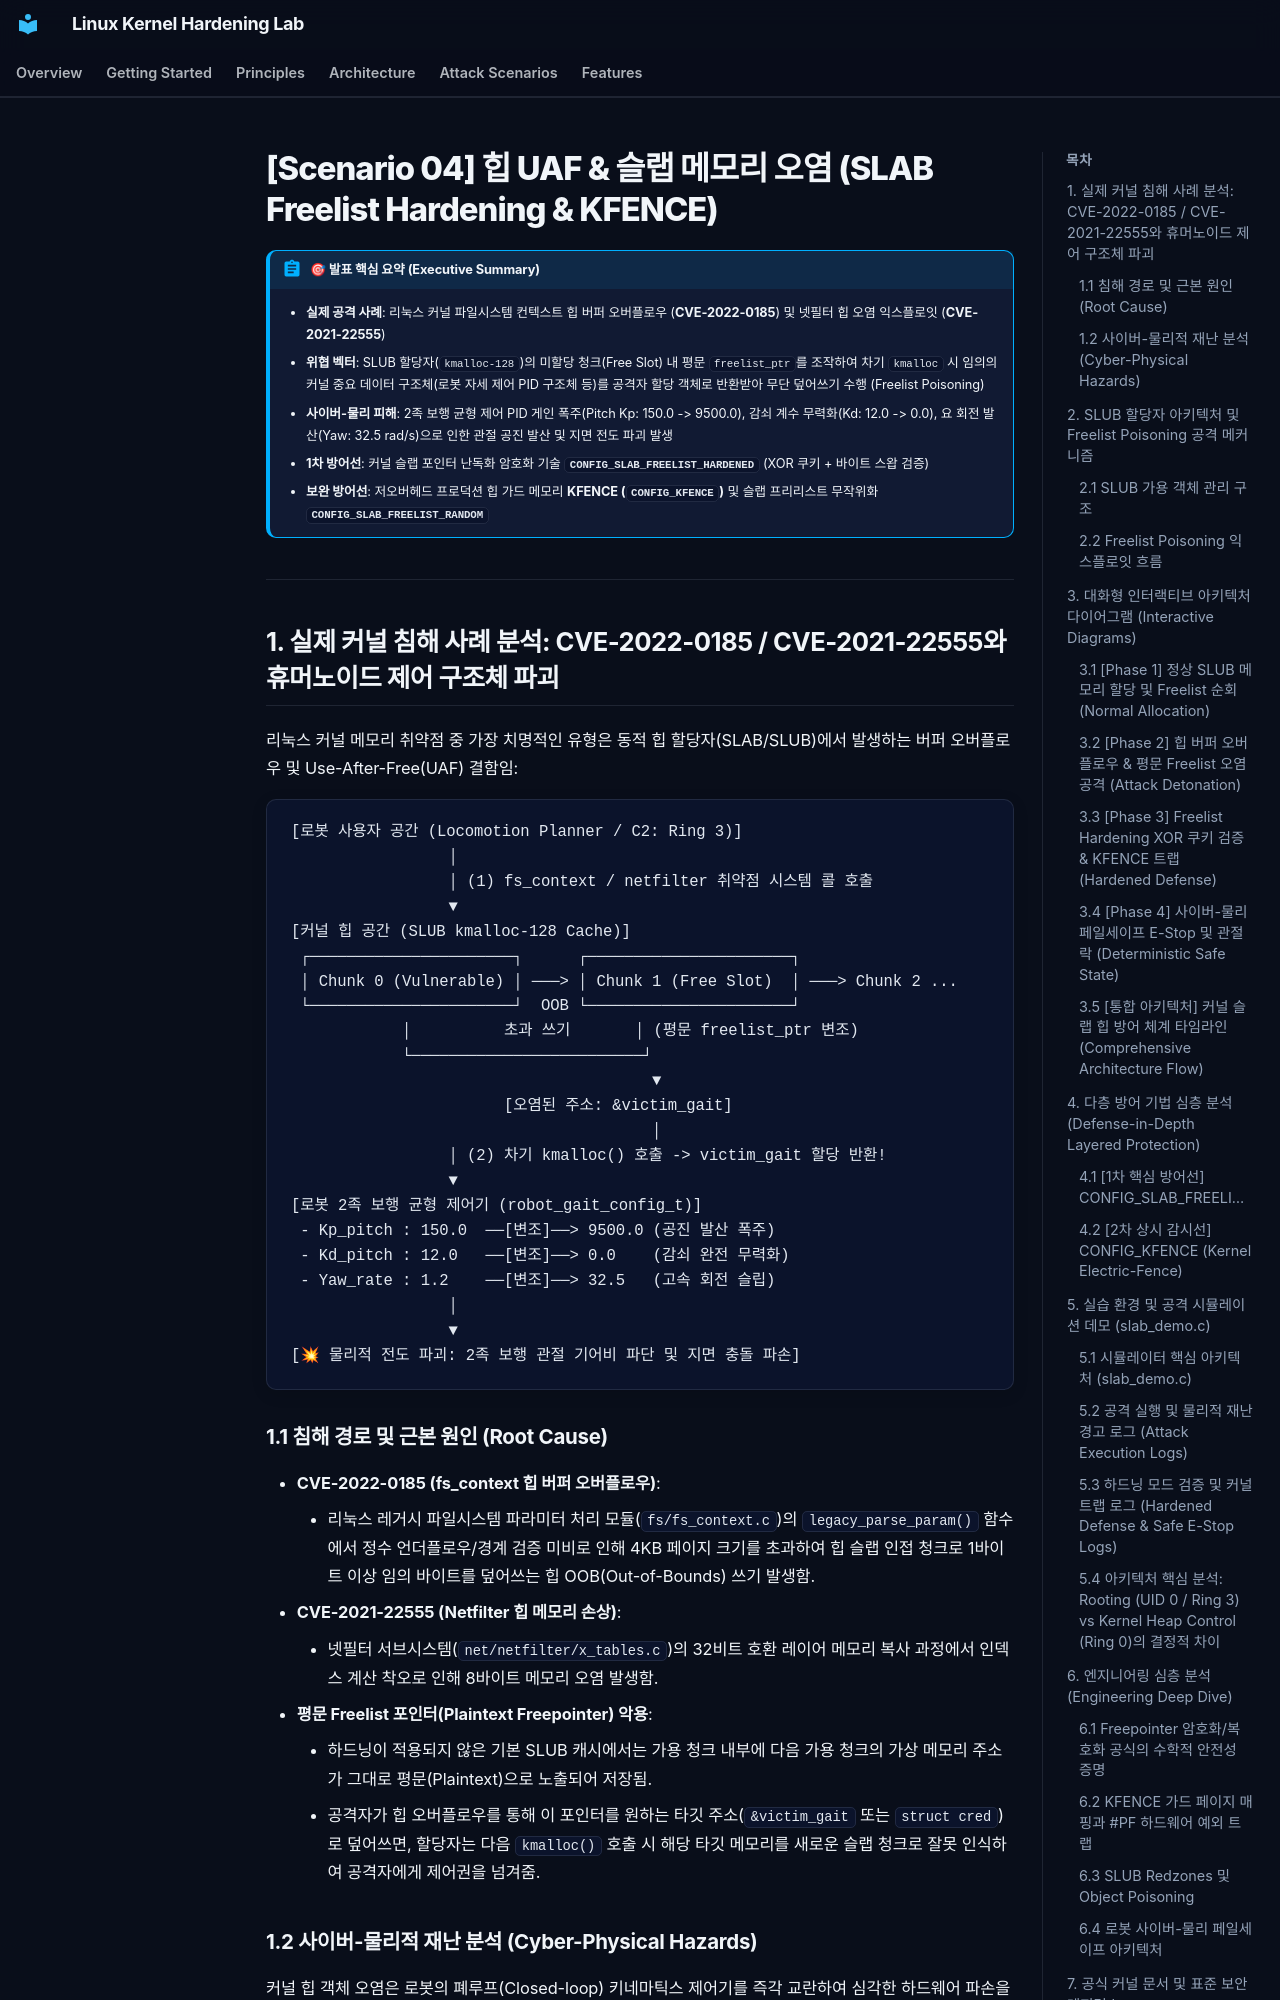

repository: auking45/linux-kernel-hardening-lab · page: ko/scenarios/04-heap-slab/index.html · generator: mkdocs

# [Scenario 04] 힙 UAF & 슬랩 메모리 오염 (SLAB Freelist Hardening & KFENCE)

!!! abstract "🎯 발표 핵심 요약 (Executive Summary)"
    - **실제 공격 사례**: 리눅스 커널 파일시스템 컨텍스트 힙 버퍼 오버플로우 (**CVE-2022-0185**) 및 넷필터 힙 오염 익스플로잇 (**CVE-2021-22555**)
    - **위협 벡터**: SLUB 할당자(`kmalloc-128`)의 미할당 청크(Free Slot) 내 평문 `freelist_ptr`를 조작하여 차기 `kmalloc` 시 임의의 커널 중요 데이터 구조체(로봇 자세 제어 PID 구조체 등)를 공격자 할당 객체로 반환받아 무단 덮어쓰기 수행 (Freelist Poisoning)
    - **사이버-물리 피해**: 2족 보행 균형 제어 PID 게인 폭주(Pitch Kp: 150.0 -> 9500.0), 감쇠 계수 무력화(Kd: 12.0 -> 0.0), 요 회전 발산(Yaw: 32.5 rad/s)으로 인한 관절 공진 발산 및 지면 전도 파괴 발생
    - **1차 방어선**: 커널 슬랩 포인터 난독화 암호화 기술 **`CONFIG_SLAB_FREELIST_HARDENED`** (XOR 쿠키 + 바이트 스왑 검증)
    - **보완 방어선**: 저오버헤드 프로덕션 힙 가드 메모리 **KFENCE (`CONFIG_KFENCE`)** 및 슬랩 프리리스트 무작위화 **`CONFIG_SLAB_FREELIST_RANDOM`**

---

## 1. 실제 커널 침해 사례 분석: CVE-2022-0185 / CVE-2021-22555와 휴머노이드 제어 구조체 파괴

리눅스 커널 메모리 취약점 중 가장 치명적인 유형은 동적 힙 할당자(SLAB/SLUB)에서 발생하는 버퍼 오버플로우 및 Use-After-Free(UAF) 결함임:

```
[로봇 사용자 공간 (Locomotion Planner / C2: Ring 3)]
                 │
                 │ (1) fs_context / netfilter 취약점 시스템 콜 호출
                 ▼
[커널 힙 공간 (SLUB kmalloc-128 Cache)]
 ┌──────────────────────┐      ┌──────────────────────┐
 │ Chunk 0 (Vulnerable) │ ───> │ Chunk 1 (Free Slot)  │ ───> Chunk 2 ...
 └──────────────────────┘  OOB └──────────────────────┘
            │          초과 쓰기       │ (평문 freelist_ptr 변조)
            └─────────────────────────┘
                                       ▼
                       [오염된 주소: &victim_gait]
                                       │
                 │ (2) 차기 kmalloc() 호출 -> victim_gait 할당 반환!
                 ▼
[로봇 2족 보행 균형 제어기 (robot_gait_config_t)]
 - Kp_pitch : 150.0  ──[변조]──> 9500.0 (공진 발산 폭주)
 - Kd_pitch : 12.0   ──[변조]──> 0.0    (감쇠 완전 무력화)
 - Yaw_rate : 1.2    ──[변조]──> 32.5   (고속 회전 슬립)
                 │
                 ▼
[💥 물리적 전도 파괴: 2족 보행 관절 기어비 파단 및 지면 충돌 파손]
```
